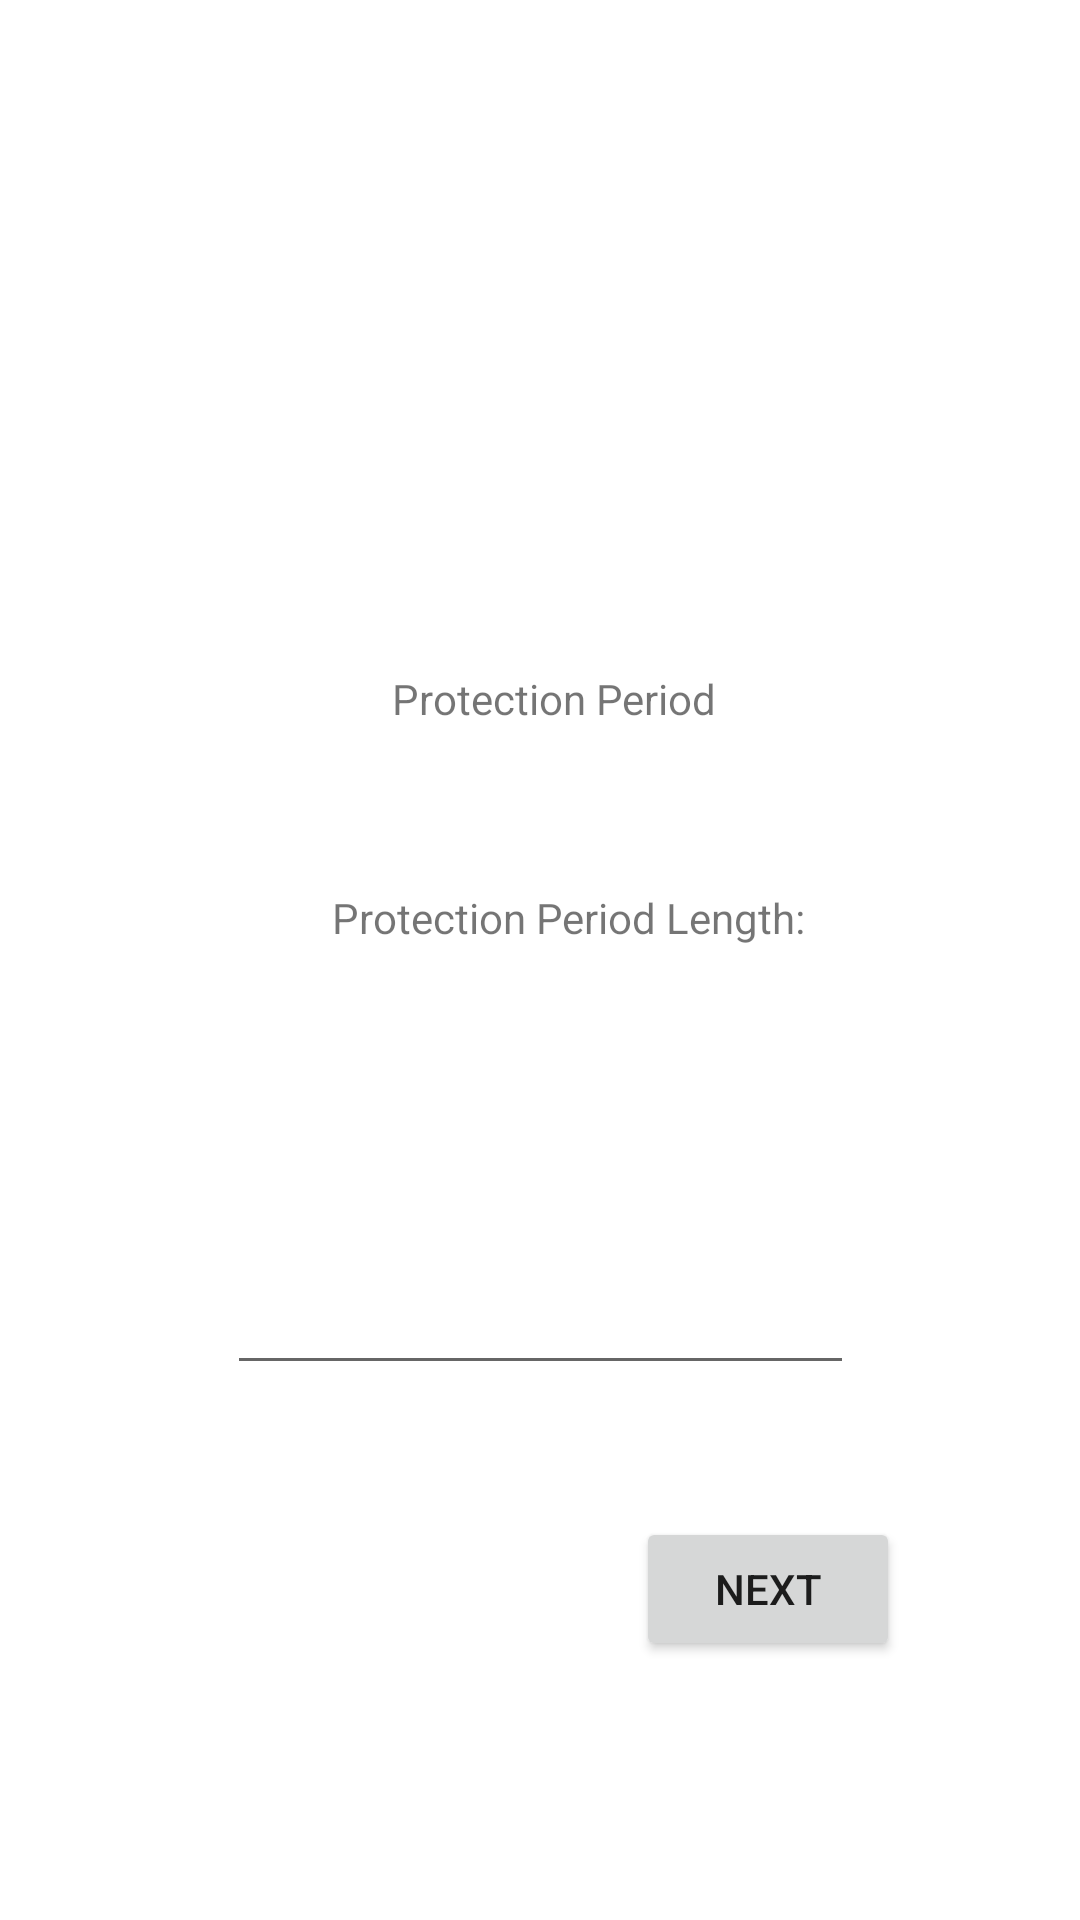

This screen was rendered from an Android layout file. Write that file and the resources it references.
<!-- AndroidManifest.xml: application theme Theme.CThatApp1 -->
<!-- res/layout/activity_protection_period.xml -->
<?xml version="1.0" encoding="utf-8"?>
<androidx.constraintlayout.widget.ConstraintLayout xmlns:android="http://schemas.android.com/apk/res/android"
    xmlns:app="http://schemas.android.com/apk/res-auto"
    xmlns:tools="http://schemas.android.com/tools"
    android:layout_width="match_parent"
    android:layout_height="match_parent"
    tools:context=".ProtectionPeriod">

    <EditText
        android:id="@+id/protectionPeriodInput"
        android:layout_width="209dp"
        android:layout_height="100dp"
        android:layout_marginBottom="38dp"
        android:ems="10"
        android:inputType="text"
        app:layout_constraintBottom_toTopOf="@+id/protectionPeriodNextButton"
        app:layout_constraintEnd_toEndOf="parent"
        app:layout_constraintStart_toStartOf="parent"
        app:layout_constraintTop_toBottomOf="@+id/protectionPeriodLabel" />

    <TextView
        android:id="@+id/protectionPeriodLabel"
        android:layout_width="wrap_content"
        android:layout_height="wrap_content"
        android:layout_marginEnd="16dp"
        android:layout_marginBottom="40dp"
        android:labelFor="@id/protectionPeriodInput"
        android:text="@string/protection_period_length"
        app:layout_constraintBottom_toTopOf="@+id/protectionPeriodInput"
        app:layout_constraintEnd_toEndOf="@+id/protectionPeriodInput"
        app:layout_constraintTop_toBottomOf="@+id/protectionPeriodTitle" />

    <TextView
        android:id="@+id/protectionPeriodTitle"
        android:layout_width="wrap_content"
        android:layout_height="wrap_content"
        android:layout_marginStart="20dp"
        android:layout_marginTop="217dp"
        android:layout_marginBottom="48dp"
        android:text="@string/protection_period"
        app:layout_constraintBottom_toTopOf="@+id/protectionPeriodLabel"
        app:layout_constraintStart_toStartOf="@+id/protectionPeriodLabel"
        app:layout_constraintTop_toTopOf="parent" />

    <Button
        android:id="@+id/protectionPeriodNextButton"
        android:layout_width="wrap_content"
        android:layout_height="wrap_content"
        android:layout_marginEnd="60dp"
        android:layout_marginBottom="80dp"
        android:onClick="getAddenda"
        android:text="@string/protection_period_next_button"
        app:layout_constraintBottom_toBottomOf="parent"
        app:layout_constraintEnd_toEndOf="parent"
        app:layout_constraintTop_toBottomOf="@+id/protectionPeriodInput" />
</androidx.constraintlayout.widget.ConstraintLayout>
<!-- resources referenced by this layout -->
<resources>
  <string name="protection_period">Protection Period</string>
  <string name="protection_period_length">Protection Period Length:</string>
  <string name="protection_period_next_button">NEXT</string>
  <style name="Theme.CThatApp1" parent="Theme.MaterialComponents.DayNight.DarkActionBar">
          
          <item name="colorPrimary">@color/red</item>
          <item name="colorPrimaryVariant">@color/davis_gray</item>
          <item name="colorOnPrimary">@color/white</item>
          
          <item name="colorSecondary">@color/pacific_blue</item>
          <item name="colorSecondaryVariant">@color/yellow_orange</item>
          <item name="colorOnSecondary">@color/black</item>
          
          <item name="android:statusBarColor" tools:targetApi="l">?attr/colorPrimaryVariant</item>
          
      </style>
  <color name="red">#FBB13C</color>
  <color name="davis_gray">#555555</color>
  <color name="white">#FFFFFFFF</color>
  <color name="pacific_blue">#2FA1B1</color>
  <color name="yellow_orange">#FBB13C</color>
  <color name="black">#FF000000</color>
</resources>
